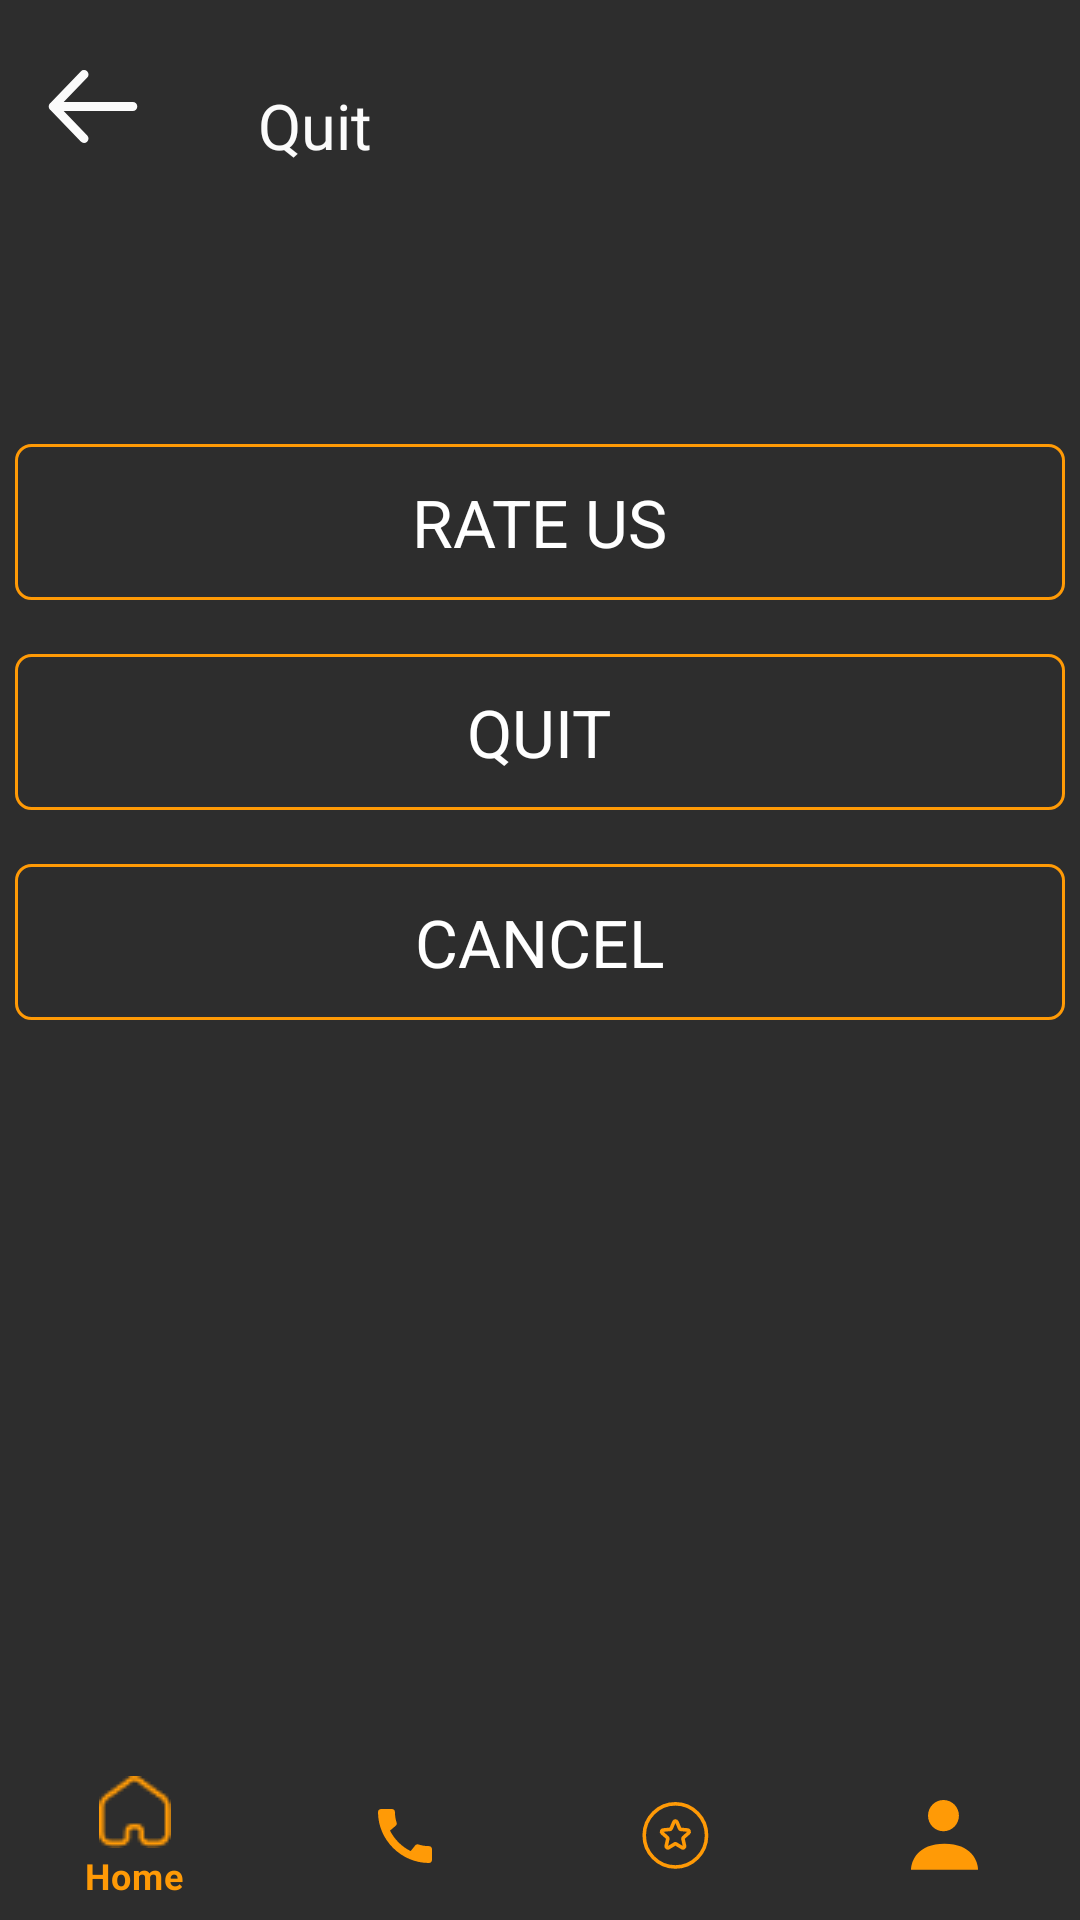

Layout XML and referenced resources for this Android screen:
<!-- AndroidManifest.xml: application theme Theme.Usman -->
<!-- res/layout/activity_quit.xml -->
<?xml version="1.0" encoding="utf-8"?>
<androidx.constraintlayout.widget.ConstraintLayout xmlns:android="http://schemas.android.com/apk/res/android"
    xmlns:app="http://schemas.android.com/apk/res-auto"
    xmlns:tools="http://schemas.android.com/tools"
    android:layout_width="match_parent"
    android:layout_height="match_parent"
    android:background="@color/background"
    tools:context=".Quit">
    <androidx.appcompat.widget.Toolbar
        android:id="@+id/toolbar"
        android:layout_width="match_parent"
        android:layout_height="56dp"
        android:fontFamily="@font/poppins_semibold"
        app:layout_constraintEnd_toEndOf="parent"
        app:layout_constraintStart_toStartOf="parent"
        app:layout_constraintTop_toTopOf="parent"
        >

        <LinearLayout
            android:layout_width="match_parent"
            android:layout_height="match_parent"
            >
            <ImageView
                android:id="@+id/back_btn5"
                android:layout_width="30dp"
                android:layout_height="30dp"
                android:layout_marginBottom="5dp"
                android:layout_gravity="bottom"
                android:layout_marginEnd="40dp"
                app:srcCompat="@drawable/back_icon" />
            <TextView
                android:id="@+id/textView58"
                android:layout_width="wrap_content"
                android:layout_height="wrap_content"
                android:layout_gravity="bottom"
                android:fontFamily="@font/poppins_semibold"
                android:text="Quit"
                android:textColor="#FBFBFB"
                android:textSize="21sp" />
        </LinearLayout>
    </androidx.appcompat.widget.Toolbar>

    <LinearLayout
        android:layout_width="350dp"
        android:layout_height="200dp"
        android:orientation="vertical"
        app:layout_constraintBottom_toBottomOf="parent"
        app:layout_constraintEnd_toEndOf="parent"
        app:layout_constraintHorizontal_bias="0.492"
        app:layout_constraintStart_toStartOf="parent"
        app:layout_constraintTop_toTopOf="parent"
        app:layout_constraintVertical_bias="0.336">


        <LinearLayout
            android:layout_width="match_parent"
            android:layout_height="52dp"
            android:gravity="center"
            android:onClick="rateus"
            android:background="@drawable/text_border"
            android:orientation="vertical">

            <TextView
                android:id="@+id/textView29"
                android:layout_width="wrap_content"
                android:layout_height="wrap_content"
                android:textColor="@color/white"
                android:textSize="22sp"
                android:text="RATE US" />
        </LinearLayout>

        <LinearLayout
            android:layout_width="match_parent"
            android:layout_height="52dp"
            android:layout_marginTop="18dp"
            android:gravity="center"
            android:onClick="quit"
            android:background="@drawable/text_border"
            android:orientation="vertical">

            <TextView
                android:id="@+id/textView30"
                android:layout_width="wrap_content"
                android:layout_height="wrap_content"
                android:textColor="@color/white"
                android:textSize="22sp"

                android:text="QUIT" />
        </LinearLayout>

        <LinearLayout
            android:layout_width="match_parent"
            android:layout_height="52dp"
            android:layout_marginTop="18dp"
            android:gravity="center"
            android:onClick="cancel"
            android:background="@drawable/text_border"
            android:orientation="vertical">

            <TextView
                android:id="@+id/textView31"
                android:layout_width="wrap_content"
                android:layout_height="wrap_content"
                android:textColor="@color/white"
                android:textSize="22sp"
                android:text="CANCEL" />
        </LinearLayout>
    </LinearLayout>

    <androidx.coordinatorlayout.widget.CoordinatorLayout
        android:layout_width="wrap_content"
        android:layout_height="wrap_content"
        app:layout_constraintBottom_toBottomOf="parent"
        app:layout_constraintStart_toStartOf="parent">



            <com.google.android.material.bottomnavigation.BottomNavigationView
                android:id="@+id/bottomNavigationView"
                android:layout_width="match_parent"
                android:layout_height="match_parent"
                android:background="@color/background"
                app:itemIconTint="@color/textcolor"
                app:itemTextColor="@color/textcolor"
                app:menu="@menu/btm_nav_bar"


                />



    </androidx.coordinatorlayout.widget.CoordinatorLayout>

</androidx.constraintlayout.widget.ConstraintLayout>
<!-- resources referenced by this layout -->
<resources>
  <color name="background">#2D2D2D</color>
  <color name="textcolor">#FF9A06</color>
  <color name="white">#FFFFFFFF</color>
  <!-- drawable back_icon (drawable) -->
  <?xml version="1.0" encoding="utf-8"?>
  <vector xmlns:android="http://schemas.android.com/apk/res/android"
      android:width="20dp"
      android:height="17dp"
      android:viewportWidth="20"
      android:viewportHeight="17">
  
      <path
          android:strokeColor="#FBFBFB"
          android:strokeWidth="2"
          android:strokeLineJoin="round"
          android:strokeLineCap="round"
          android:pathData="M8.00326 1L1.15747 8.15819M1.15747 8.15819L8.00326 15.3164M1.15747 8.15819H18.8424" />
  </vector>
  <!-- drawable text_border (drawable) -->
  <shape xmlns:android="http://schemas.android.com/apk/res/android"
      android:shape="rectangle">
      <solid android:color="#00000000" />
      <stroke android:width="1dip"
          android:color="#FF9A06" />
      <corners
          android:topLeftRadius="5dp"
          android:topRightRadius="5dp"
          android:bottomLeftRadius="5dp"
          android:bottomRightRadius="5dp"
  
  
  
          />
  </shape>
  <style name="Theme.Usman" parent="Theme.MaterialComponents.DayNight.NoActionBar">
          
          <item name="colorPrimary">@color/purple_500</item>
          <item name="colorPrimaryVariant">@color/purple_700</item>
          <item name="colorOnPrimary">@color/white</item>
          
          <item name="colorSecondary">@color/teal_200</item>
          <item name="colorSecondaryVariant">@color/teal_700</item>
          <item name="colorOnSecondary">@color/black</item>
          
          <item name="android:statusBarColor">?attr/colorPrimaryVariant</item>
          
  
  
      </style>
  <color name="purple_500">#FF6200EE</color>
  <color name="purple_700">#FF3700B3</color>
  <color name="teal_200">#FF03DAC5</color>
  <color name="teal_700">#FF018786</color>
  <color name="black">#FF000000</color>
</resources>
